Run: headless pygame with SDL's dummy video driver; simulated clock (each Clock.tick advances the game by its frame time, no real sleeping); random seed 0; keys injected as events and as key.get_pressed() state; no mouse input.
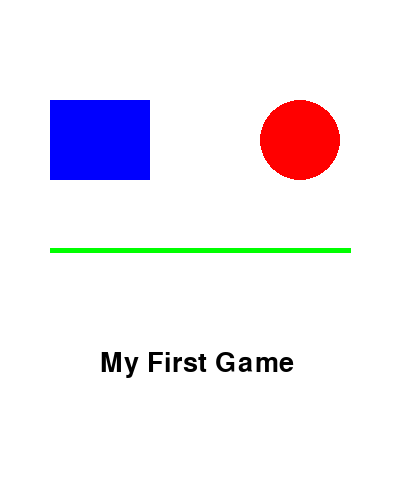
Frame 1 of 4 · flips 1–60 · no input
Frame 2 of 4 · flips 61–180 · tapped SPACE, RETURN · held RIGHT (→), D · screen unchanged from frame 1, image omitted
Frame 3 of 4 · flips 181–300 · held DOWN (↓), S · screen unchanged from frame 2, image omitted
Frame 4 of 4 · flips 301–420 · held LEFT (←), A, UP (↑), W · screen unchanged from frame 3, image omitted

The pygame program that drew these frames:

# Import Necessary Libraries
import pygame

# Initialize pygame
pygame.init()

# Setup window
screen = pygame.display.set_mode((400, 500))

# Colors
WHITE = (255, 255, 255)
RED = (255, 0, 0)
BLUE = (0, 0, 255)
GREEN = (0, 255, 0)

# Font
font = pygame.font.Font(None, 40)

done = False

while not done:

    # Event handling
    for event in pygame.event.get():
        if event.type == pygame.QUIT:
            done = True

    # Background
    screen.fill(WHITE)

    # Add rectangle
    pygame.draw.rect(screen, BLUE, (50, 100, 100, 80))

    # Add circle
    pygame.draw.circle(screen, RED, (300, 140), 40)

    # Add line
    pygame.draw.line(screen, GREEN, (50, 250), (350, 250), 5)

    # Add text
    text = font.render("My First Game", True, (0, 0, 0))
    screen.blit(text, (100, 350))

    # Update screen
    pygame.display.flip()

pygame.quit()
